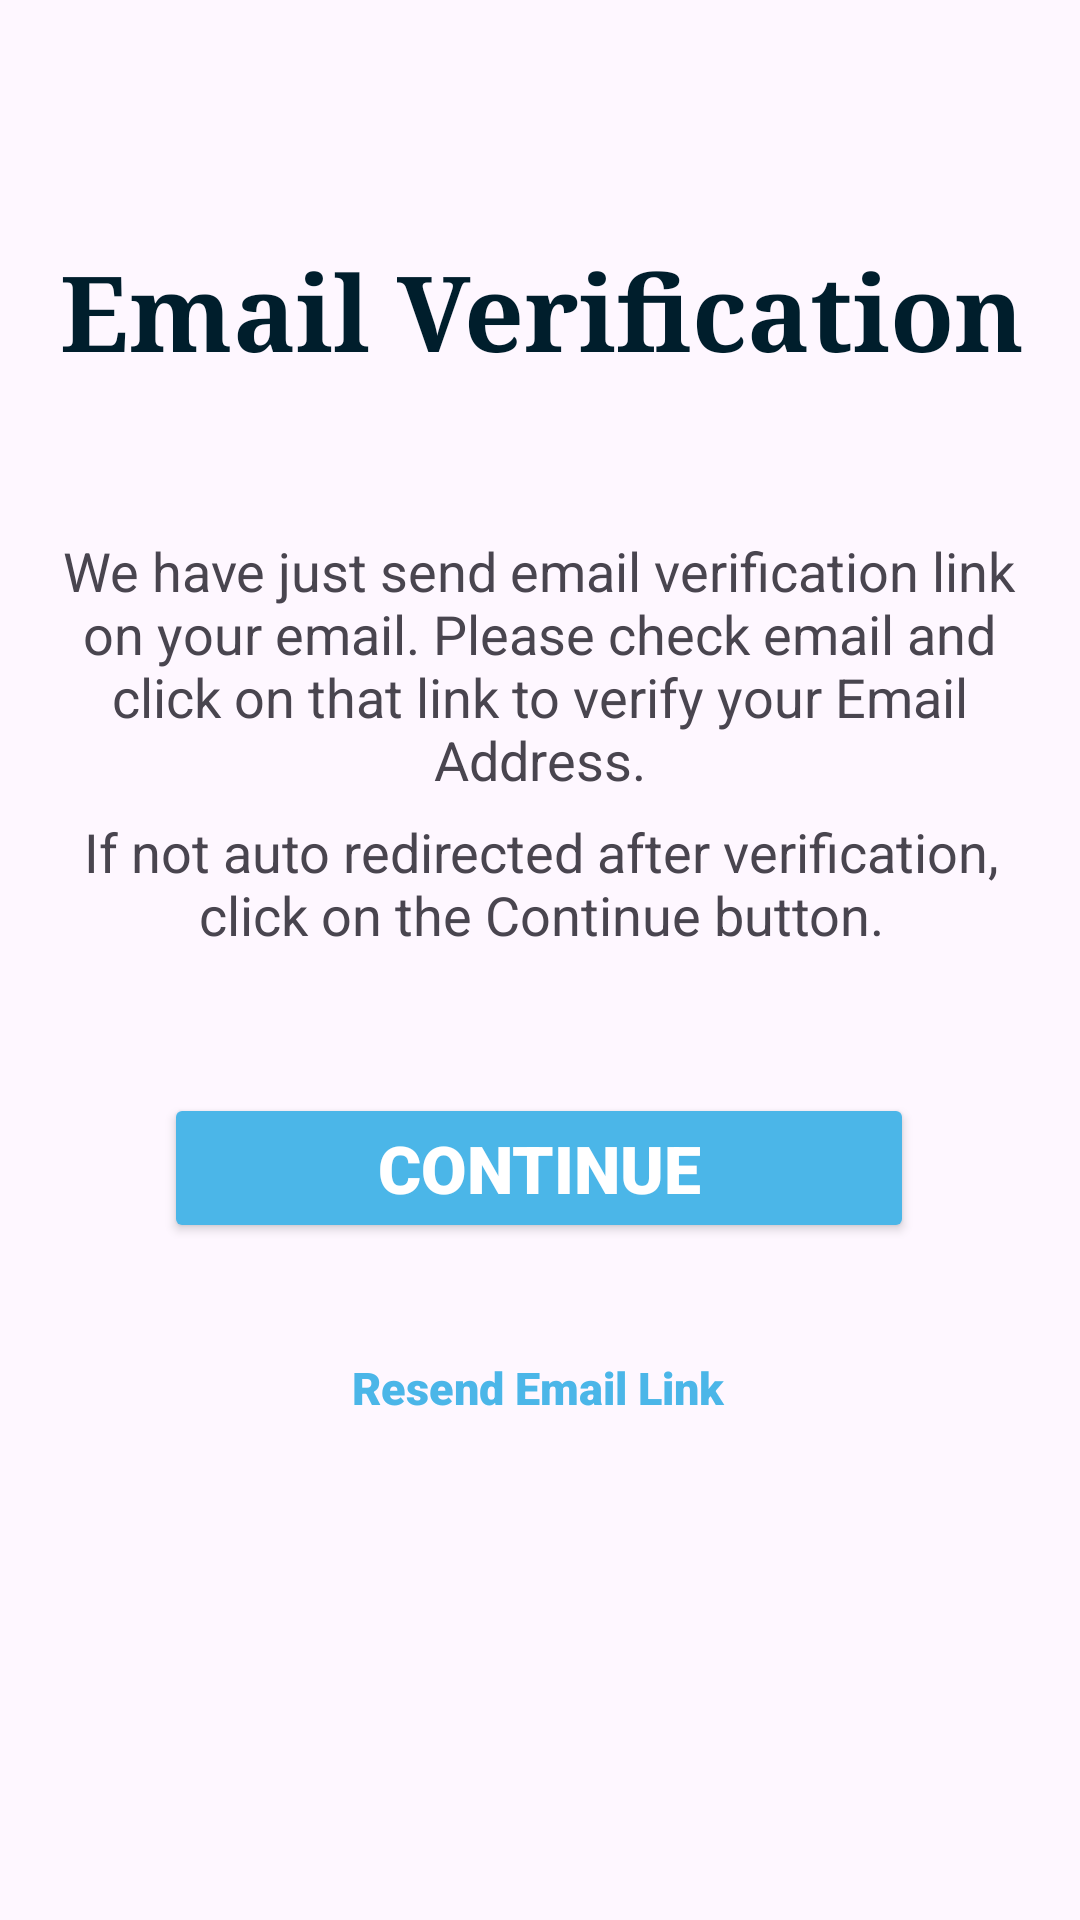

Reconstruct the res/layout file that produces this screen, plus the resources it refers to.
<!-- AndroidManifest.xml: application theme Theme.Soulmate -->
<!-- res/layout/fragment_email_verification.xml -->
<?xml version="1.0" encoding="utf-8"?>
<FrameLayout xmlns:android="http://schemas.android.com/apk/res/android"
    xmlns:app="http://schemas.android.com/apk/res-auto"
    xmlns:tools="http://schemas.android.com/tools"
    android:layout_width="match_parent"
    android:layout_height="match_parent"
    tools:context=".EmailVerificationFragment">

    <androidx.constraintlayout.widget.ConstraintLayout
        android:layout_width="match_parent"
        android:layout_height="match_parent">

        <androidx.constraintlayout.widget.Guideline
            android:id="@+id/guideline17"
            android:layout_width="wrap_content"
            android:layout_height="wrap_content"
            android:orientation="horizontal"
            app:layout_constraintGuide_percent="0.95" />

        <androidx.constraintlayout.widget.Guideline
            android:id="@+id/guideline15"
            android:layout_width="wrap_content"
            android:layout_height="wrap_content"
            android:orientation="vertical"
            app:layout_constraintGuide_percent="0.051983584" />

        <androidx.constraintlayout.widget.Guideline
            android:id="@+id/guideline16"
            android:layout_width="wrap_content"
            android:layout_height="wrap_content"
            android:orientation="vertical"
            app:layout_constraintGuide_percent="0.951983584" />

        <Button
            android:id="@+id/resendButton"
            style="@android:style/Widget.Holo.Button.Borderless.Small"
            android:layout_width="136dp"
            android:layout_height="37dp"
            android:autoText="false"
            android:fontFamily="sans-serif-black"
            android:text="Resend Email Link"
            android:textColor="@color/material_dynamic_primary70"
            android:textSize="15sp"
            android:textStyle="bold"
            app:backgroundTint="@color/white"
            app:layout_constraintBottom_toTopOf="@+id/guideline17"
            app:layout_constraintEnd_toStartOf="@+id/guideline16"
            app:layout_constraintHorizontal_bias="0.493"
            app:layout_constraintStart_toStartOf="@+id/guideline15"
            app:layout_constraintTop_toBottomOf="@+id/continue_main"
            app:layout_constraintVertical_bias="0.19" />

        <Button
            android:id="@+id/continue_main"
            android:layout_width="250dp"
            android:layout_height="50dp"
            android:layout_marginTop="280dp"
            android:autoText="false"
            android:fontFamily="sans-serif-black"
            android:text="Continue"
            android:textColor="@color/white"
            android:textSize="22sp"
            android:textStyle="bold"
            app:backgroundTint="@color/material_dynamic_primary70"
            app:iconTint="@color/material_dynamic_primary70"
            app:layout_constraintBottom_toTopOf="@+id/guideline17"
            app:layout_constraintEnd_toStartOf="@+id/guideline16"
            app:layout_constraintHorizontal_bias="0.487"
            app:layout_constraintStart_toStartOf="@+id/guideline15"
            app:layout_constraintTop_toTopOf="@+id/guideline"
            app:layout_constraintVertical_bias="0.213" />

        <androidx.constraintlayout.widget.Guideline
            android:id="@+id/guideline"
            android:layout_width="wrap_content"
            android:layout_height="wrap_content"
            android:orientation="horizontal"
            app:layout_constraintGuide_percent="0.05" />

        <TextView
            android:id="@+id/emailVerification"
            android:layout_width="wrap_content"
            android:layout_height="wrap_content"
            android:layout_marginTop="48dp"
            android:fontFamily="serif"
            android:text="@string/email_verification"
            android:textColor="@color/material_dynamic_primary10"
            android:textSize="35sp"
            android:textStyle="bold"
            app:layout_constraintEnd_toStartOf="@+id/guideline16"
            app:layout_constraintHorizontal_bias="0.494"
            app:layout_constraintStart_toStartOf="@+id/guideline15"
            app:layout_constraintTop_toTopOf="@+id/guideline" />

        <TextView
            android:id="@+id/message"
            android:layout_width="332dp"
            android:layout_height="99dp"
            android:text="We have just send email verification link on your email. Please check email and click on that link to verify your Email Address."
            android:textAlignment="center"
            android:textSize="18dp"
            app:layout_constraintBottom_toTopOf="@+id/guideline17"
            app:layout_constraintEnd_toEndOf="parent"
            app:layout_constraintHorizontal_bias="0.493"
            app:layout_constraintStart_toStartOf="parent"
            app:layout_constraintTop_toBottomOf="@+id/emailVerification"
            app:layout_constraintVertical_bias="0.133" />

        <TextView
            android:id="@+id/message2"
            android:layout_width="330dp"
            android:layout_height="60dp"
            android:text="If not auto redirected after verification, click on the Continue button."
            android:textAlignment="center"
            android:textSize="18dp"
            app:layout_constraintBottom_toTopOf="@+id/guideline17"
            app:layout_constraintEnd_toEndOf="parent"
            app:layout_constraintHorizontal_bias="0.506"
            app:layout_constraintStart_toStartOf="parent"
            app:layout_constraintTop_toBottomOf="@+id/emailVerification"
            app:layout_constraintVertical_bias="0.343" />

    </androidx.constraintlayout.widget.ConstraintLayout>
</FrameLayout>
<!-- resources referenced by this layout -->
<resources>
  <color name="white">#FFFFFFFF</color>
  <string name="email_verification">Email Verification</string>
  <style name="Theme.Soulmate" parent="Base.Theme.Soulmate" />
  <style name="Base.Theme.Soulmate" parent="Theme.Material3.DayNight.NoActionBar">
          
          
      </style>
</resources>
